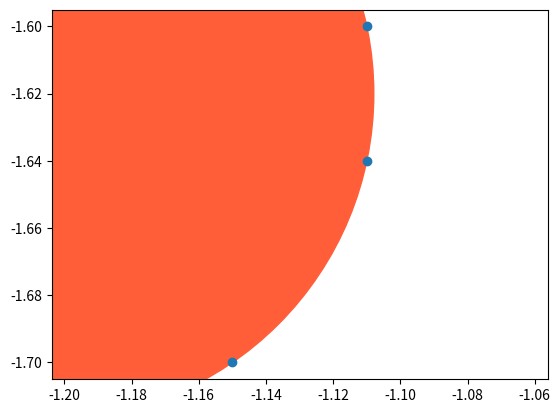

Write Python code to recreate this figure.
#
# Copyright (c) 2020 FRC Team 3260
#

from math import sqrt
import numpy as np
from collections import defaultdict
import matplotlib.pyplot as plt


class Cell:
    def __init__(self, bucket_id, points):
        self.x = bucket_id[0]
        self.y = bucket_id[1]
        self.visited = False
        self.cluster_id = None
        self.points = points

    def get_neighbors(self):
        # Returns IDs of neighboring cells
        return [(self.x-1,self.y),
                (self.x+1,self.y),
                (self.x,self.y-1),
                (self.x,self.y+1)]


def connected_components(buckets):
    """
    Connects neighboring buckets into connected components. Takes in a dictionary of buckets in the form:
    buckets = {
        (0,0) : list(... points ...),
        (0,1) : list(... points ...),
        ...
    }

    And connects neighboring cells into connected components. The result is returned in the form:
    clusters = [
        np.array(... points ...),
        np.array(... points ...),
        np.array(... points ...),
    ]
    """

    # Convert the dict of buckets dict into a dict of cells
    grid = dict()
    for bucket_id, points in buckets.items():
        cell = Cell(bucket_id, points)
        grid[bucket_id] = cell

    # Connect neighboring cells into connected components
    clusters = defaultdict(list)
    cluster_id = 0
    for root_cell in grid.values():
        # if we've been to a cell, skip it
        if root_cell.cluster_id is not None:
            continue
        root_cell.cluster_id = cluster_id
        # Start a BFS to connect all neighboring cells
        queue = [root_cell]
        while len(queue) > 0:
            cur_cell = queue.pop(0)
            if cur_cell.visited:
                continue
            cur_cell.visited = True
            cur_cell.cluster_id = cluster_id
            clusters[cur_cell.cluster_id].append(cur_cell)

            queue += [grid[n] for n in cur_cell.get_neighbors() if n in grid]

        cluster_id += 1

    new_clusters = []
    for cluster_id, cells in clusters.items():
        this_cluster = []
        for cell in cells:
            this_cluster.extend(cell.points)
        new_clusters.append(np.array(this_cluster))
    return new_clusters


def ransac_circle_fit(points, consensus, tolerance, iterations):
    """
    Takes N points as an Nx2 array and returns the coordinates of a best-fit circle.
    :param points: Nx2 numpy array of points
    :param consensus: How much of a consensus is needed to declare success, 0 < consensus <= 1
    :param tolerance: Tolerance to be declared an inlier of the circle
    :param iterations: Max number of iterations to try
    :returns: Circle as tuple(x, y, radius) or None
    """

    # We require at least 3 points to fit a circle
    if len(points) < 3:
        return None

    np.random.seed(10)
    for _ in range(iterations):
        # 1. Take a random sample of 3 points from this cluster
        random_sample = np.random.choice(len(points), 3, replace=False)

        # 2. Fit a circle to those points
        fit_circle = make_circle(points[random_sample[0]], points[random_sample[1]], points[random_sample[2]])

        # 3. Check all other points in the cluster for consensus
        fit_circle_center = np.array(fit_circle[0:2])
        fit_circle_radius = fit_circle[2]
        num_inliers = 0
        for point in points:
            if abs(distance(point, fit_circle_center) - fit_circle_radius) <= tolerance:
                num_inliers += 1

        # 4. If we've reached a consensus, then return the circle we've found
        if num_inliers / len(points) >= consensus:
            return fit_circle
    return None


def distance(p1, p2):
    """
    Takes 2 points as 1x2 arrays and returns the Euclidean distance between them.
    """
    return np.linalg.norm(p1 - p2)


def make_circle(p1, p2, p3):
    """
    Constructs a circle from 3 points.
    Source: https://www.w3resource.com/python-exercises/basic/python-basic-1-exercise-39.php
    :param p1, p2, p3: Three numpy arrays of shape (2,)
    :return: Circle as tuple(x, y, radius)
    """
    x1 = p1[0]
    x2 = p2[0]
    x3 = p3[0]
    y1 = p1[1]
    y2 = p2[1]
    y3 = p3[1]

    c = (x1 - x2) ** 2 + (y1 - y2) ** 2
    a = (x2 - x3) ** 2 + (y2 - y3) ** 2
    b = (x3 - x1) ** 2 + (y3 - y1) ** 2
    s = 2 * (a * b + b * c + c * a) - (a * a + b * b + c * c)
    s = -1e-5 if -1e5 < s < 0 else 1e-5 if 0 <= s < 1e-5 else s # Prevent divide by zero
    px = (a * (b + c - a) * x1 + b * (c + a - b) * x2 + c * (a + b - c) * x3) / s
    py = (a * (b + c - a) * y1 + b * (c + a - b) * y2 + c * (a + b - c) * y3) / s
    ar = a ** 0.5
    br = b ** 0.5
    cr = c ** 0.5
    den = ((ar + br + cr) * (-ar + br + cr) * (ar - br + cr) * (ar + br - cr))
    den = -1e-5 if -1e5 < den < 0 else 1e-5 if 0 <= den < 1e-5 else den # Prevent divide by 0
    r = ar * br * cr / den ** 0.5

    return px, py, r


def main():
    buckets = defaultdict(list)
    buckets[(0,0)] = [[0,0], [0,0], [0,0], [0,0]]
    buckets[(1,0)] = [[1,1], [1,1], [1,1], [1,1]]
    buckets[(1,1)] = [[2,2], [2,2], [2,2], [2,2]]
    buckets[(10,10)] = [[3,3], [3,3], [3,3], [3,3]]
    ccs = connected_components(buckets)
    assert len(ccs) == 2, "Wrong number of connected components found"

    points = np.array([[-1.11, -1.60], [-1.11, -1.64], [-1.15, -1.70]])
    circle = make_circle(points[0], points[1], points[2])
    print(circle)
    if circle is not None:
        circle_artist = plt.Circle((circle[0], circle[1]), circle[2], color=(1.0, 0.37, 0.22, 1.0))
        fig, ax = plt.subplots()
        ax.add_artist(circle_artist)
    plt.plot(points[:,0], points[:,1], marker='o', linestyle='')
    plt.axis("equal")
    plt.show()


if __name__ == '__main__':
    main()
